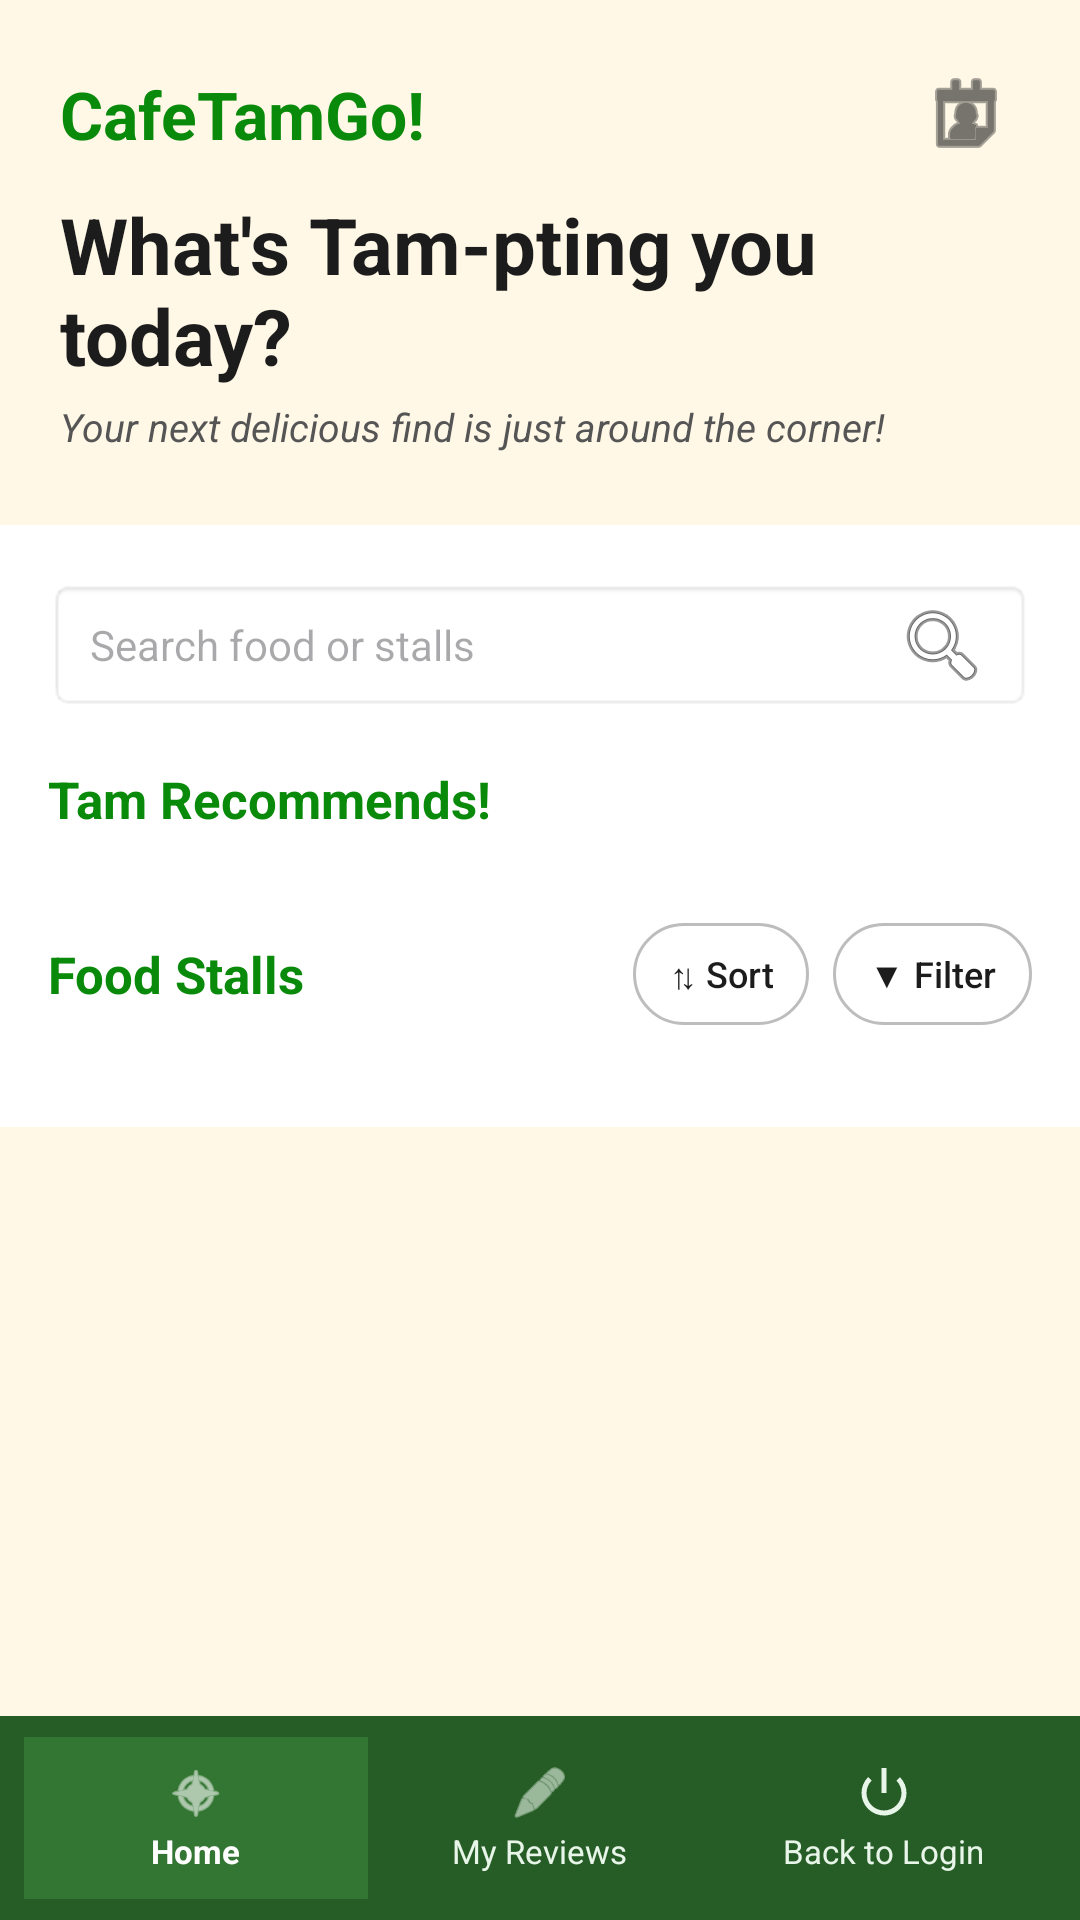

Here is an Android app screen rendered from its layout file. Give the layout XML and the strings, colors and styles it references.
<!-- AndroidManifest.xml: application theme Theme.CafeTamGo -->
<!-- res/layout/activity_home.xml -->
<?xml version="1.0" encoding="utf-8"?>
<androidx.coordinatorlayout.widget.CoordinatorLayout
    xmlns:android="http://schemas.android.com/apk/res/android"
    xmlns:app="http://schemas.android.com/apk/res-auto"
    android:layout_width="match_parent"
    android:layout_height="match_parent"
    android:background="#FFF8E7">

    <androidx.core.widget.NestedScrollView
        android:layout_width="match_parent"
        android:layout_height="match_parent"
        android:layout_marginBottom="68dp"
        android:fillViewport="true">

        <LinearLayout
            android:layout_width="match_parent"
            android:layout_height="wrap_content"
            android:orientation="vertical">

            
            <LinearLayout
                android:layout_width="match_parent"
                android:layout_height="wrap_content"
                android:background="#FFF8E7"
                android:orientation="vertical"
                android:paddingHorizontal="20dp"
                android:paddingTop="20dp"
                android:paddingBottom="24dp">

                <LinearLayout
                    android:layout_width="match_parent"
                    android:layout_height="wrap_content"
                    android:gravity="center_vertical"
                    android:orientation="horizontal">

                    <TextView
                        android:layout_width="0dp"
                        android:layout_height="wrap_content"
                        android:layout_weight="1"
                        android:text="CafeTamGo!"
                        android:textColor="#0A8A0A"
                        android:textSize="22sp"
                        android:textStyle="bold" />

                    <ImageButton
                        android:id="@+id/btnCart"
                        android:layout_width="36dp"
                        android:layout_height="36dp"
                        android:background="?attr/selectableItemBackgroundBorderless"
                        android:contentDescription="Cart"
                        android:src="@android:drawable/ic_menu_my_calendar"
                        android:tint="#1C1C1C" />
                </LinearLayout>

                <TextView
                    android:id="@+id/tvHomeGreeting"
                    android:layout_width="match_parent"
                    android:layout_height="wrap_content"
                    android:layout_marginTop="8dp"
                    android:text="What's Tam-pting you today?"
                    android:textColor="#1C1C1C"
                    android:textSize="26sp"
                    android:textStyle="bold" />

                <TextView
                    android:layout_width="match_parent"
                    android:layout_height="wrap_content"
                    android:layout_marginTop="4dp"
                    android:text="Your next delicious find is just around the corner!"
                    android:textColor="#555555"
                    android:textSize="13sp"
                    android:textStyle="italic" />
            </LinearLayout>

            
            <LinearLayout
                android:layout_width="match_parent"
                android:layout_height="wrap_content"
                android:background="#FFFFFF"
                android:orientation="vertical"
                android:paddingHorizontal="16dp"
                android:paddingTop="18dp"
                android:paddingBottom="24dp">

                
                <EditText
                    android:id="@+id/etSearchHome"
                    android:layout_width="match_parent"
                    android:layout_height="44dp"
                    android:background="@android:drawable/editbox_background_normal"
                    android:drawableEnd="@android:drawable/ic_menu_search"
                    android:hint="Search food or stalls"
                    android:paddingHorizontal="14dp"
                    android:textSize="14sp" />

                
                <TextView
                    android:layout_width="wrap_content"
                    android:layout_height="wrap_content"
                    android:layout_marginTop="18dp"
                    android:text="Tam Recommends!"
                    android:textColor="#0A8A0A"
                    android:textSize="17sp"
                    android:textStyle="bold" />

                <androidx.recyclerview.widget.RecyclerView
                    android:id="@+id/rvRecommendations"
                    android:layout_width="match_parent"
                    android:layout_height="wrap_content"
                    android:layout_marginTop="10dp"
                    android:nestedScrollingEnabled="false" />

                
                <LinearLayout
                    android:layout_width="match_parent"
                    android:layout_height="wrap_content"
                    android:layout_marginTop="20dp"
                    android:gravity="center_vertical"
                    android:orientation="horizontal">

                    <TextView
                        android:layout_width="0dp"
                        android:layout_height="wrap_content"
                        android:layout_weight="1"
                        android:text="Food Stalls"
                        android:textColor="#0A8A0A"
                        android:textSize="17sp"
                        android:textStyle="bold" />

                    <Button
                        android:id="@+id/btnSort"
                        style="?android:attr/borderlessButtonStyle"
                        android:layout_width="wrap_content"
                        android:layout_height="34dp"
                        android:background="@drawable/bg_pill_outline_button"
                        android:minWidth="0dp"
                        android:minHeight="0dp"
                        android:paddingHorizontal="12dp"
                        android:text="⇅ Sort"
                        android:textAllCaps="false"
                        android:textColor="#1C1C1C"
                        android:textSize="12sp"
                        app:backgroundTint="@null" />

                    <Button
                        android:id="@+id/btnFilter"
                        style="?android:attr/borderlessButtonStyle"
                        android:layout_width="wrap_content"
                        android:layout_height="34dp"
                        android:layout_marginStart="8dp"
                        android:background="@drawable/bg_pill_outline_button"
                        android:minWidth="0dp"
                        android:minHeight="0dp"
                        android:paddingHorizontal="12dp"
                        android:text="▼ Filter"
                        android:textAllCaps="false"
                        android:textColor="#1C1C1C"
                        android:textSize="12sp"
                        app:backgroundTint="@null" />
                </LinearLayout>

                <androidx.recyclerview.widget.RecyclerView
                    android:id="@+id/rvStalls"
                    android:layout_width="match_parent"
                    android:layout_height="wrap_content"
                    android:layout_marginTop="10dp"
                    android:nestedScrollingEnabled="false" />

            </LinearLayout>
        </LinearLayout>
    </androidx.core.widget.NestedScrollView>

    
    <LinearLayout
        android:layout_width="match_parent"
        android:layout_height="68dp"
        android:layout_gravity="bottom"
        android:background="#265C26"
        android:gravity="center_vertical"
        android:orientation="horizontal"
        android:paddingHorizontal="8dp"
        android:weightSum="3">

        <LinearLayout
            android:id="@+id/navHome"
            android:layout_width="0dp"
            android:layout_height="54dp"
            android:layout_weight="1"
            android:background="#337533"
            android:gravity="center"
            android:orientation="vertical">

            <ImageView
                android:layout_width="20dp"
                android:layout_height="20dp"
                android:src="@android:drawable/ic_menu_compass"
                android:tint="#FFFFFF" />

            <TextView
                android:layout_width="wrap_content"
                android:layout_height="wrap_content"
                android:layout_marginTop="2dp"
                android:text="Home"
                android:textColor="#FFFFFF"
                android:textSize="11sp"
                android:textStyle="bold" />
        </LinearLayout>

        <LinearLayout
            android:id="@+id/navMyReviews"
            android:layout_width="0dp"
            android:layout_height="54dp"
            android:layout_weight="1"
            android:gravity="center"
            android:orientation="vertical">

            <ImageView
                android:layout_width="20dp"
                android:layout_height="20dp"
                android:src="@android:drawable/ic_menu_edit"
                android:tint="#E8F5E9" />

            <TextView
                android:layout_width="wrap_content"
                android:layout_height="wrap_content"
                android:layout_marginTop="2dp"
                android:text="My Reviews"
                android:textColor="#E8F5E9"
                android:textSize="11sp" />
        </LinearLayout>

        <LinearLayout
            android:id="@+id/navBackToLogin"
            android:layout_width="0dp"
            android:layout_height="54dp"
            android:layout_weight="1"
            android:gravity="center"
            android:orientation="vertical">

            <ImageView
                android:layout_width="20dp"
                android:layout_height="20dp"
                android:src="@android:drawable/ic_lock_power_off"
                android:tint="#E8F5E9" />

            <TextView
                android:layout_width="wrap_content"
                android:layout_height="wrap_content"
                android:layout_marginTop="2dp"
                android:text="Back to Login"
                android:textColor="#E8F5E9"
                android:textSize="11sp" />
        </LinearLayout>

    </LinearLayout>

</androidx.coordinatorlayout.widget.CoordinatorLayout>
<!-- resources referenced by this layout -->
<resources>
  <!-- drawable bg_pill_outline_button (drawable) -->
  <?xml version="1.0" encoding="utf-8"?>
  <shape xmlns:android="http://schemas.android.com/apk/res/android"
      android:shape="rectangle">
      <solid android:color="#FFFFFF" />
      <corners android:radius="18dp" />
      <stroke
          android:width="1dp"
          android:color="#BDBDBD" />
  </shape>
  <style name="Theme.CafeTamGo" parent="Base.Theme.CafeTamGo" />
  <style name="Base.Theme.CafeTamGo" parent="Theme.Material3.DayNight.NoActionBar">
          
          
      </style>
</resources>
